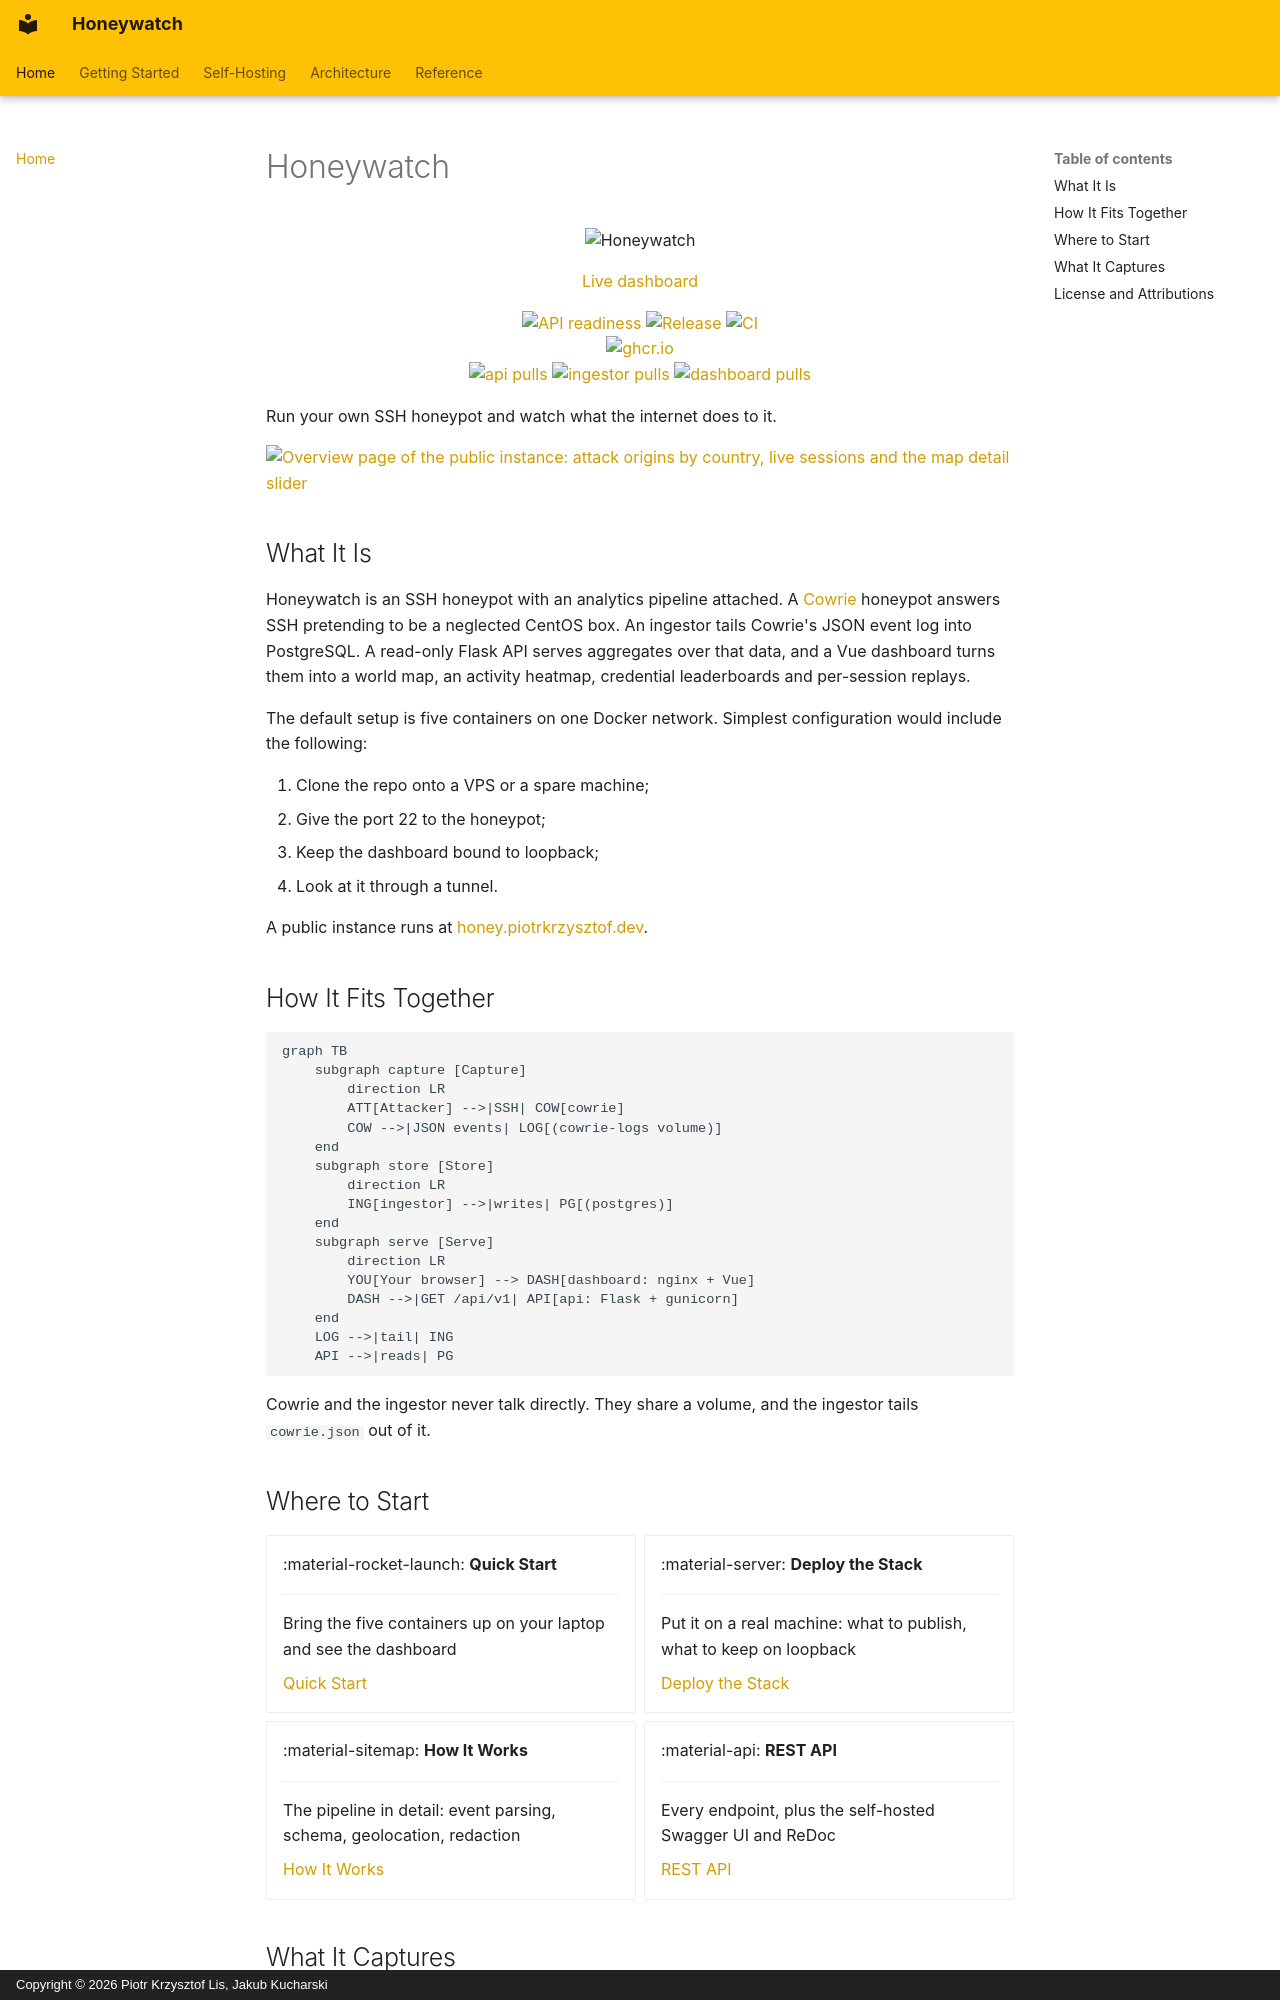

repository: straightchlorine/honeywatch · page: index.html · generator: mkdocs · copyright: Copyright © 2026 Piotr Krzysztof Lis, Jakub Kucharski

---
title: SSH honeypot with live attack dashboard
description: "Run your own SSH honeypot. Cowrie records the attacks, an ingestor stores them in PostgreSQL and a read-only API feeds a Vue dashboard with a world map."
---

# Honeywatch

<p align="center">
  <img src="https://honeywatch.docs.codextechnologies.org/github/banner.svg" alt="Honeywatch" width="268">
</p>

<div align="center" markdown>

[Live dashboard](https://honey.piotrkrzysztof.dev)

[![API readiness](https://status.codextechnologies.org/api/v1/endpoints/external_honeywatch-api-readiness/health/badge.svg)](https://status.codextechnologies.org/endpoints/external_honeywatch-api-readiness)
[![Release](https://img.shields.io/github/v/release/straightchlorine/honeywatch)](https://github.com/straightchlorine/honeywatch/releases)
[![CI](https://img.shields.io/github/actions/workflow/status/straightchlorine/honeywatch/ci.yml?branch=master&label=CI)](https://github.com/straightchlorine/honeywatch/actions/workflows/ci.yml)
<br>
[![ghcr.io](https://img.shields.io/badge/ghcr.io-api%20%7C%20ingestor%20%7C%20dashboard-blue?logo=github)](https://github.com/straightchlorine?tab=packages&repo_name=honeywatch)
<br>
[![api pulls](https://img.shields.io/docker/pulls/straightchlorine/honeywatch-api?label=api%20pulls&logo=docker)](https://hub.docker.com/r/straightchlorine/honeywatch-api)
[![ingestor pulls](https://img.shields.io/docker/pulls/straightchlorine/honeywatch-ingestor?label=ingestor%20pulls&logo=docker)](https://hub.docker.com/r/straightchlorine/honeywatch-ingestor)
[![dashboard pulls](https://img.shields.io/docker/pulls/straightchlorine/honeywatch-dashboard?label=dashboard%20pulls&logo=docker)](https://hub.docker.com/r/straightchlorine/honeywatch-dashboard)

</div>

Run your own SSH honeypot and watch what the internet does to it.

[![Overview page of the public instance: attack origins by country, live sessions and the map detail slider](https://assets.blog.codextechnologies.org/honeywatch/honeywatch-world-map-borders-1-2400.webp){ loading=lazy }](https://honey.piotrkrzysztof.dev)

## What It Is

Honeywatch is an SSH honeypot with an analytics pipeline attached. A
[Cowrie](https://github.com/cowrie/cowrie) honeypot answers SSH pretending to be
a neglected CentOS box. An ingestor tails Cowrie's JSON event log into
PostgreSQL. A read-only Flask API serves aggregates over that data, and a Vue
dashboard turns them into a world map, an activity heatmap, credential
leaderboards and per-session replays.

The default setup is five containers on one Docker network. Simplest
configuration would include the following:

1. Clone the repo onto a VPS or a spare machine;
2. Give the port 22 to the honeypot;
3. Keep the dashboard bound to loopback;
4. Look at it through a tunnel.

A public instance runs at [honey.piotrkrzysztof.dev](https://honey.piotrkrzysztof.dev).

## How It Fits Together

```mermaid
graph TB
    subgraph capture [Capture]
        direction LR
        ATT[Attacker] -->|SSH| COW[cowrie]
        COW -->|JSON events| LOG[(cowrie-logs volume)]
    end
    subgraph store [Store]
        direction LR
        ING[ingestor] -->|writes| PG[(postgres)]
    end
    subgraph serve [Serve]
        direction LR
        YOU[Your browser] --> DASH[dashboard: nginx + Vue]
        DASH -->|GET /api/v1| API[api: Flask + gunicorn]
    end
    LOG -->|tail| ING
    API -->|reads| PG
```

Cowrie and the ingestor never talk directly. They share a volume, and the
ingestor tails `cowrie.json` out of it.
